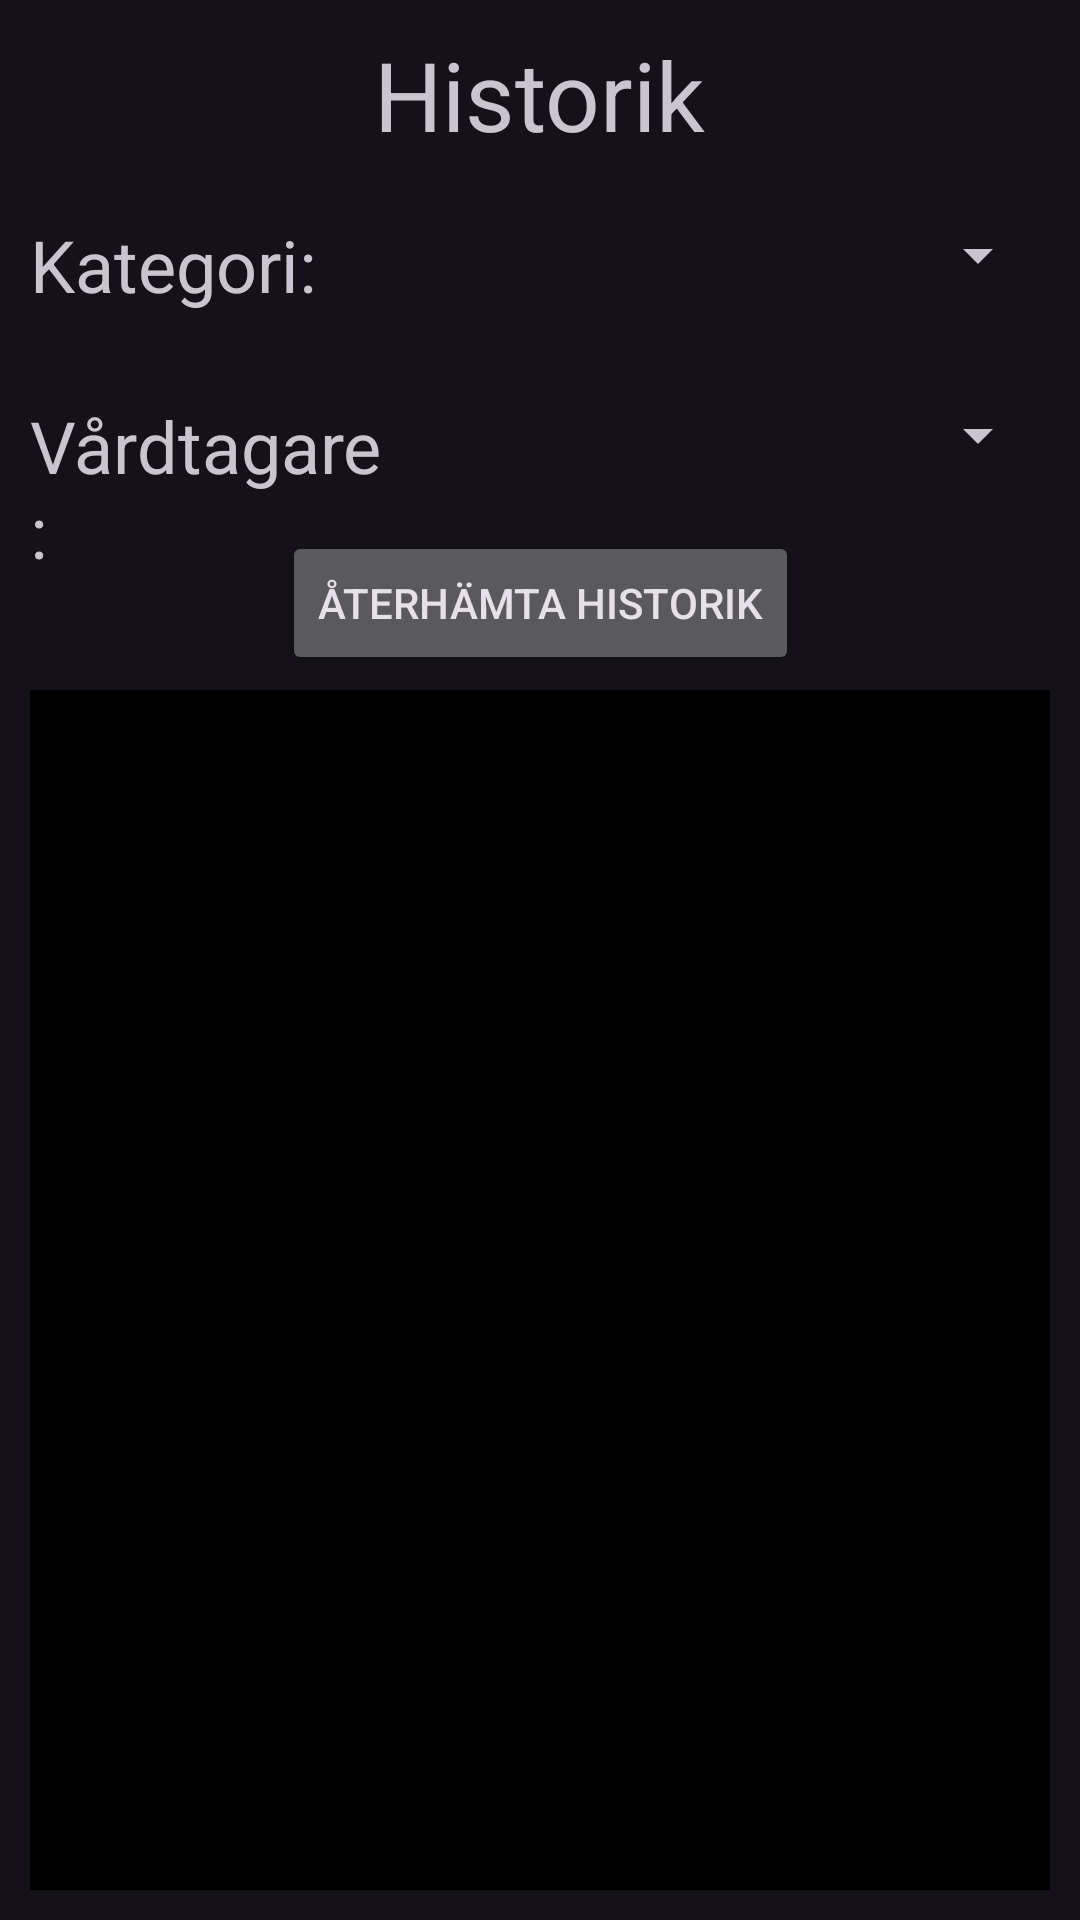

Android layout source for this screen:
<!-- AndroidManifest.xml: application theme Theme.Material3.Dark -->
<!-- res/layout/activity_log_history.xml -->
<?xml version="1.0" encoding="utf-8"?>
<androidx.constraintlayout.widget.ConstraintLayout xmlns:android="http://schemas.android.com/apk/res/android"
    xmlns:app="http://schemas.android.com/apk/res-auto"
    xmlns:tools="http://schemas.android.com/tools"
    android:layout_width="match_parent"
    android:layout_height="match_parent">

    <TextView
        android:id="@+id/logHeaderText"
        android:layout_width="wrap_content"
        android:layout_height="wrap_content"
        android:layout_marginStart="100dp"
        android:layout_marginLeft="100dp"
        android:layout_marginTop="10dp"
        android:layout_marginEnd="100dp"
        android:layout_marginRight="100dp"
        android:text="@string/log_header"
        android:textSize="32sp"
        app:layout_constraintEnd_toEndOf="parent"
        app:layout_constraintStart_toStartOf="parent"
        app:layout_constraintTop_toTopOf="parent" />

    <TextView
        android:id="@+id/logCategoryText"
        android:layout_width="120dp"
        android:layout_height="wrap_content"
        android:layout_marginStart="10dp"
        android:layout_marginLeft="10dp"
        android:layout_marginTop="72dp"
        android:layout_marginEnd="10dp"
        android:layout_marginRight="10dp"
        android:text="@string/log_category"
        android:textSize="24sp"
        app:layout_constraintEnd_toStartOf="@+id/logCategorySpinner"
        app:layout_constraintStart_toStartOf="parent"
        app:layout_constraintTop_toTopOf="parent" />

    <TextView
        android:id="@+id/logPatientText"
        android:layout_width="120dp"
        android:layout_height="wrap_content"
        android:layout_marginStart="10dp"
        android:layout_marginLeft="10dp"
        android:layout_marginTop="28dp"
        android:layout_marginEnd="10dp"
        android:layout_marginRight="10dp"
        android:text="@string/log_patient"
        android:textSize="24sp"
        app:layout_constraintEnd_toStartOf="@+id/logPatientSpinner"
        app:layout_constraintStart_toStartOf="parent"
        app:layout_constraintTop_toBottomOf="@+id/logCategoryText" />

    <Button
        android:id="@+id/refreshButton"
        android:layout_width="wrap_content"
        android:layout_height="wrap_content"
        android:layout_marginStart="100dp"
        android:layout_marginLeft="100dp"
        android:layout_marginEnd="100dp"
        android:layout_marginRight="100dp"
        android:layout_marginBottom="5dp"
        android:text="@string/Refresh"
        app:layout_constraintBottom_toTopOf="@+id/scrollView2"
        app:layout_constraintEnd_toEndOf="parent"
        app:layout_constraintStart_toStartOf="parent" />

    <Spinner
        android:id="@+id/logCategorySpinner"
        android:layout_width="0dp"
        android:layout_height="50dp"
        android:layout_marginStart="5dp"
        android:layout_marginLeft="5dp"
        android:layout_marginTop="60dp"
        android:layout_marginEnd="10dp"
        android:layout_marginRight="10dp"
        app:layout_constraintEnd_toEndOf="parent"
        app:layout_constraintStart_toEndOf="@+id/logCategoryText"
        app:layout_constraintTop_toTopOf="parent" />

    <Spinner
        android:id="@+id/logPatientSpinner"
        android:layout_width="0dp"
        android:layout_height="50dp"
        android:layout_marginStart="5dp"
        android:layout_marginLeft="5dp"
        android:layout_marginTop="120dp"
        android:layout_marginEnd="10dp"
        android:layout_marginRight="10dp"
        app:layout_constraintEnd_toEndOf="parent"
        app:layout_constraintStart_toEndOf="@+id/logPatientText"
        app:layout_constraintTop_toTopOf="parent" />

    <ScrollView
        android:id="@+id/scrollView2"
        android:layout_width="0dp"
        android:layout_height="0dp"
        android:layout_marginStart="10dp"
        android:layout_marginLeft="10dp"
        android:layout_marginTop="230dp"
        android:layout_marginEnd="10dp"
        android:layout_marginRight="10dp"
        android:layout_marginBottom="10dp"
        android:background="#ff000000"
        app:layout_constraintBottom_toBottomOf="parent"
        app:layout_constraintEnd_toEndOf="parent"
        app:layout_constraintStart_toStartOf="parent"
        app:layout_constraintTop_toTopOf="parent">

        <LinearLayout
            android:id="@+id/logItemBox"
            android:layout_width="match_parent"
            android:layout_height="wrap_content"
            android:orientation="vertical" />
    </ScrollView>

</androidx.constraintlayout.widget.ConstraintLayout>
<!-- resources referenced by this layout -->
<resources>
  <string name="Refresh">Återhämta historik</string>
  <string name="log_category">Kategori:</string>
  <string name="log_header">Historik</string>
  <string name="log_patient">Vårdtagare:</string>
</resources>
